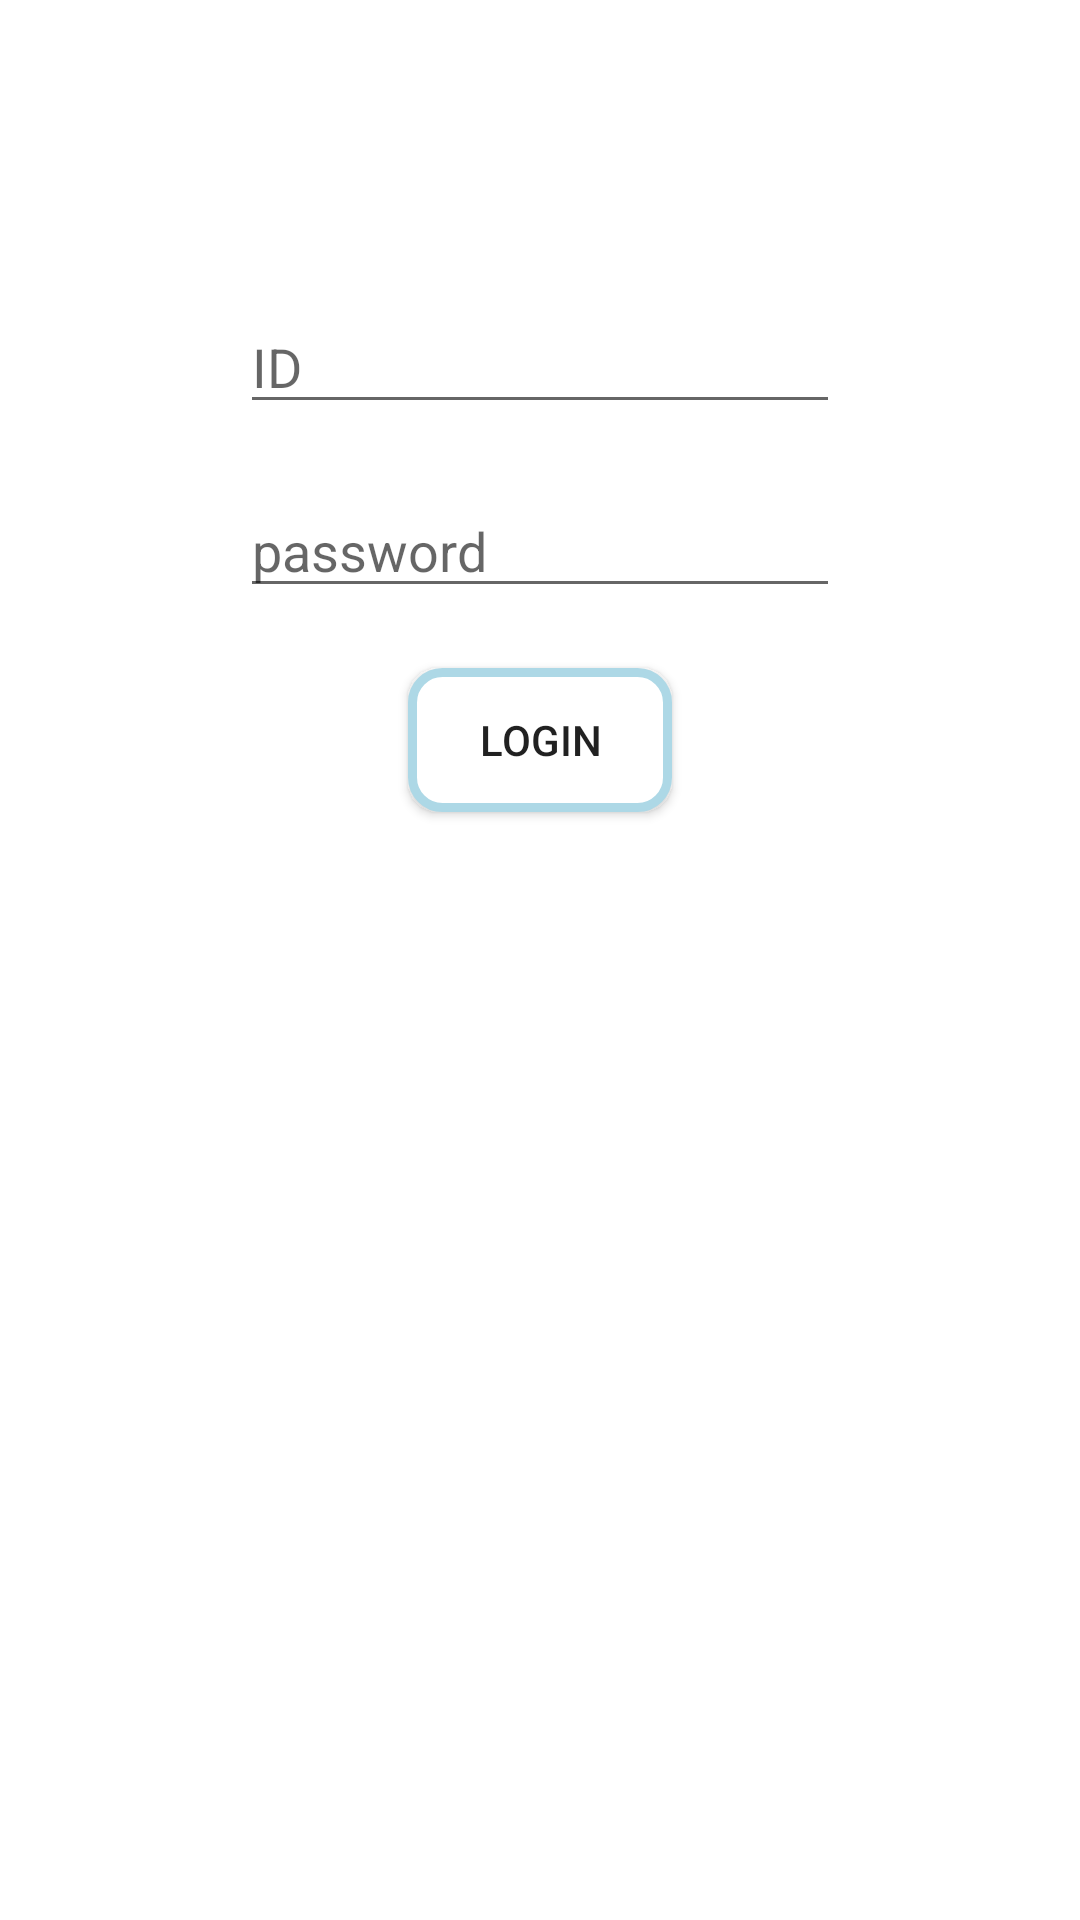

Produce the Android XML layout that renders to this screen, including the resource entries it uses.
<!-- AndroidManifest.xml: application theme Theme.Nigol -->
<!-- res/layout/activity_main.xml -->
<?xml version="1.0" encoding="utf-8"?>
<LinearLayout xmlns:android="http://schemas.android.com/apk/res/android"
    xmlns:app="http://schemas.android.com/apk/res-auto"
    xmlns:tools="http://schemas.android.com/tools"
    android:layout_width="match_parent"
    android:layout_height="match_parent"
    android:orientation="vertical"
    tools:context=".MainActivity">

    <EditText
        android:layout_width="200dp"
        android:layout_height="wrap_content"
        android:layout_marginTop="100dp"
        android:layout_gravity="center"
        android:hint="ID"
        android:id="@+id/userid"/>

    <EditText
        android:layout_width="200dp"
        android:layout_height="wrap_content"
        android:layout_marginTop="20dp"
        android:layout_gravity="center"
        android:inputType="textPassword"
        android:hint="password"
        android:id="@+id/userpass"/>

    <Button
        android:layout_width="wrap_content"
        android:layout_height="wrap_content"
        android:id="@+id/loginBtn"
        android:background="@drawable/buttonde"
        android:text="LOGIN"
        android:layout_marginTop="20dp"

        android:layout_gravity="center"/>



</LinearLayout>
<!-- resources referenced by this layout -->
<resources>
  <!-- drawable buttonde (drawable) -->
  <?xml version="1.0" encoding="utf-8"?>
  <selector xmlns:android="http://schemas.android.com/apk/res/android">
  
      <item>
      <shape xmlns:android="http://schemas.android.com/apk/res/android">
          <solid android:color="#FFFFFF"/>
          <stroke android:width="3dip" android:color="#ADD8E6" />
          <corners android:radius="10dip"/>
          <padding android:left="0dip" android:top="0dip" android:right="0dip" android:bottom="0dip"/>
  
      </shape>
      </item>
  </selector>
  <style name="Theme.Nigol" parent="Theme.MaterialComponents.DayNight.DarkActionBar">
          
          <item name="colorPrimary">#ADD8E6</item>
          <item name="colorPrimaryVariant">#87CEFA</item>
          <item name="colorOnPrimary">@color/white</item>
          
          <item name="colorSecondary">@color/teal_200</item>
          <item name="colorSecondaryVariant">@color/teal_700</item>
          <item name="colorOnSecondary">@color/black</item>
          
          <item name="android:statusBarColor" tools:targetApi="l">?attr/colorPrimaryVariant</item>
          
      </style>
  <!-- not gathered from this repository: default colours our renderer supplied (Android Studio template values) -->
  <color name="teal_200">#FF03DAC5</color>
  <color name="teal_700">#FF018786</color>
  <color name="black">#FF000000</color>
  <color name="white">#FFFFFFFF</color>
</resources>
